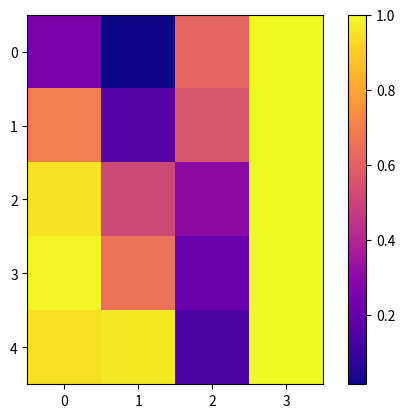

Here is the Python script that generated this plot:
import matplotlib.pyplot as plt
import matplotlib.cm as cm

# Choose the color map (e.g., "viridis")
color_map = cm.get_cmap('plasma')

positions = [.1,.4,.7,0.8, .99]

colours = []

for pos in positions:
    col = color_map(pos)
    colours.append(col)
    print(f"Color at {pos}: {col}")

# Plot a colorbar to visualize the color map
plt.imshow(colours, cmap=color_map)
plt.colorbar()
plt.show()
